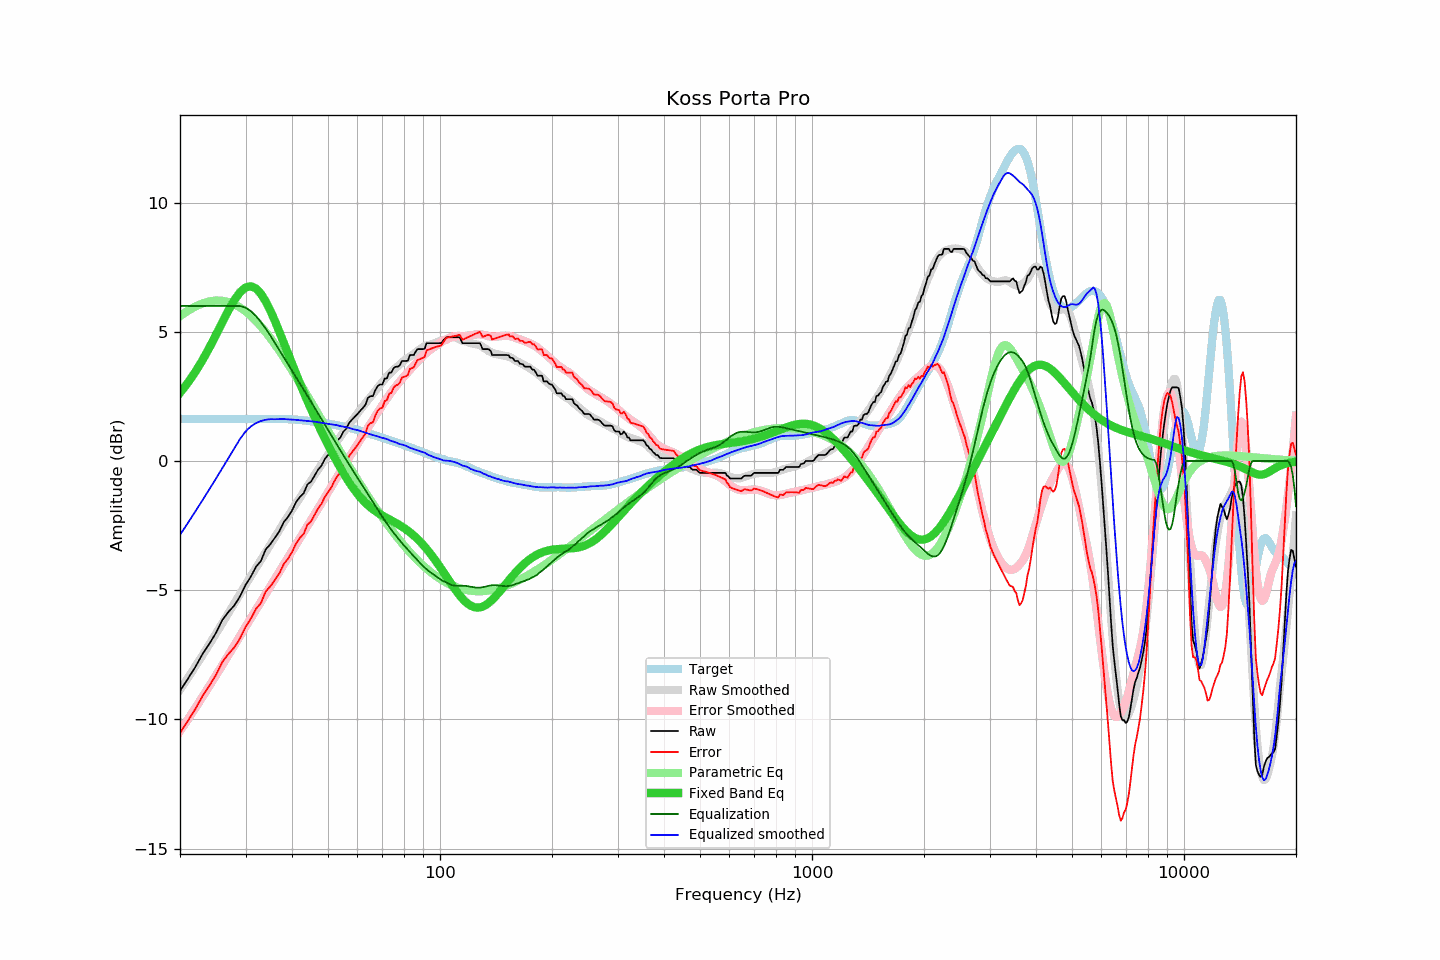

Source data for this figure (header and first rows):
frequency, raw, error, smoothed, error_smoothed, equalization, parametric_eq, equalized_raw, equalized_smoothed, target
20, -8.90, -10.53, -8.86, -10.46, 6.00, 2.64, -2.90, -2.86, 1.63
21, -8.43, -10.06, -8.40, -10.00, 6.00, 3.03, -2.43, -2.40, 1.63
22, -7.97, -9.60, -7.95, -9.56, 6.00, 3.45, -1.97, -1.95, 1.63
23, -7.47, -9.10, -7.51, -9.13, 6.00, 3.91, -1.47, -1.51, 1.63
24, -7.07, -8.69, -7.09, -8.71, 6.00, 4.39, -1.07, -1.09, 1.62
25, -6.65, -8.27, -6.68, -8.30, 6.00, 4.89, -0.65, -0.68, 1.62
26, -6.15, -7.77, -6.28, -7.90, 6.00, 5.37, -0.15, -0.28, 1.62
27, -5.84, -7.46, -5.89, -7.51, 6.00, 5.83, 0.16, 0.11, 1.62
28, -5.59, -7.21, -5.51, -7.14, 6.00, 6.23, 0.41, 0.49, 1.62
29, -5.24, -6.87, -5.15, -6.77, 6.00, 6.53, 0.76, 0.85, 1.63
30, -4.80, -6.43, -4.79, -6.42, 5.94, 6.72, 1.14, 1.14, 1.63
31, -4.48, -6.11, -4.46, -6.09, 5.80, 6.76, 1.32, 1.34, 1.63
32, -4.10, -5.73, -4.14, -5.76, 5.61, 6.68, 1.51, 1.46, 1.63
33, -3.87, -5.50, -3.83, -5.45, 5.38, 6.47, 1.51, 1.55, 1.63
34, -3.42, -5.05, -3.53, -5.15, 5.12, 6.18, 1.70, 1.59, 1.63
35, -3.22, -4.85, -3.23, -4.85, 4.85, 5.82, 1.63, 1.62, 1.63
36, -2.97, -4.60, -2.95, -4.56, 4.56, 5.42, 1.59, 1.62, 1.63
37, -2.72, -4.35, -2.66, -4.28, 4.28, 5.00, 1.56, 1.62, 1.63
38, -2.37, -3.99, -2.39, -4.01, 4.01, 4.58, 1.64, 1.62, 1.62
39, -2.17, -3.79, -2.14, -3.75, 3.75, 4.16, 1.58, 1.61, 1.62
40, -1.92, -3.53, -1.90, -3.50, 3.50, 3.76, 1.58, 1.60, 1.61
41, -1.60, -3.20, -1.65, -3.24, 3.24, 3.38, 1.64, 1.59, 1.60
42, -1.39, -2.98, -1.42, -3.00, 3.00, 3.01, 1.61, 1.58, 1.59
43, -1.25, -2.82, -1.20, -2.76, 2.76, 2.66, 1.51, 1.56, 1.57
44, -0.91, -2.47, -0.98, -2.53, 2.53, 2.33, 1.62, 1.55, 1.56
45, -0.80, -2.34, -0.76, -2.30, 2.30, 2.01, 1.50, 1.54, 1.54
46, -0.57, -2.09, -0.55, -2.07, 2.07, 1.71, 1.50, 1.52, 1.52
47, -0.34, -1.84, -0.35, -1.85, 1.85, 1.42, 1.51, 1.50, 1.50
48, -0.18, -1.66, -0.15, -1.63, 1.63, 1.14, 1.45, 1.48, 1.48
49, 0.07, -1.39, 0.05, -1.41, 1.41, 0.88, 1.48, 1.46, 1.46
50, 0.23, -1.21, 0.24, -1.20, 1.20, 0.62, 1.43, 1.44, 1.44
51, 0.39, -1.03, 0.42, -1.00, 1.00, 0.38, 1.39, 1.42, 1.42
52, 0.62, -0.78, 0.61, -0.80, 0.80, 0.15, 1.42, 1.40, 1.40
53, 0.80, -0.58, 0.79, -0.60, 0.60, -0.07, 1.40, 1.38, 1.38
54, 0.91, -0.45, 0.94, -0.41, 0.41, -0.27, 1.32, 1.35, 1.36
55, 1.14, -0.19, 1.11, -0.22, 0.22, -0.47, 1.36, 1.33, 1.33
56, 1.25, -0.06, 1.27, -0.04, 0.04, -0.65, 1.29, 1.31, 1.31
57, 1.48, 0.19, 1.42, 0.14, -0.14, -0.83, 1.34, 1.28, 1.29
58, 1.60, 0.34, 1.56, 0.31, -0.31, -0.99, 1.29, 1.24, 1.26
59, 1.71, 0.48, 1.70, 0.49, -0.49, -1.14, 1.22, 1.21, 1.23
60, 1.82, 0.62, 1.85, 0.65, -0.65, -1.27, 1.17, 1.19, 1.20
61, 1.94, 0.77, 1.98, 0.81, -0.81, -1.40, 1.13, 1.16, 1.17
62, 2.05, 0.91, 2.11, 0.97, -0.97, -1.51, 1.08, 1.13, 1.14
63, 2.17, 1.06, 2.23, 1.13, -1.13, -1.62, 1.04, 1.10, 1.11
64, 2.44, 1.36, 2.36, 1.29, -1.29, -1.71, 1.15, 1.07, 1.08
65, 2.51, 1.46, 2.47, 1.44, -1.44, -1.79, 1.07, 1.03, 1.05
66, 2.51, 1.49, 2.59, 1.59, -1.59, -1.87, 0.92, 1.00, 1.02
67, 2.74, 1.75, 2.71, 1.74, -1.74, -1.94, 1.00, 0.98, 0.99
68, 2.90, 1.94, 2.83, 1.88, -1.88, -2.00, 1.02, 0.95, 0.96
69, 2.96, 2.03, 2.95, 2.03, -2.03, -2.06, 0.93, 0.92, 0.93
70, 2.96, 2.06, 3.06, 2.16, -2.16, -2.11, 0.80, 0.90, 0.90
71, 3.19, 2.32, 3.17, 2.30, -2.30, -2.16, 0.89, 0.87, 0.87
72, 3.20, 2.36, 3.27, 2.42, -2.42, -2.21, 0.78, 0.85, 0.84
73, 3.42, 2.61, 3.35, 2.55, -2.55, -2.26, 0.87, 0.81, 0.81
74, 3.42, 2.64, 3.44, 2.66, -2.66, -2.30, 0.76, 0.77, 0.78
75, 3.59, 2.83, 3.53, 2.77, -2.77, -2.35, 0.82, 0.75, 0.76
76, 3.65, 2.92, 3.60, 2.88, -2.88, -2.39, 0.77, 0.72, 0.73
77, 3.65, 2.95, 3.67, 2.98, -2.98, -2.44, 0.67, 0.68, 0.70
78, 3.71, 3.04, 3.74, 3.08, -3.08, -2.49, 0.63, 0.65, 0.67
79, 3.87, 3.23, 3.81, 3.18, -3.18, -2.54, 0.69, 0.63, 0.64
... 553 more rows
